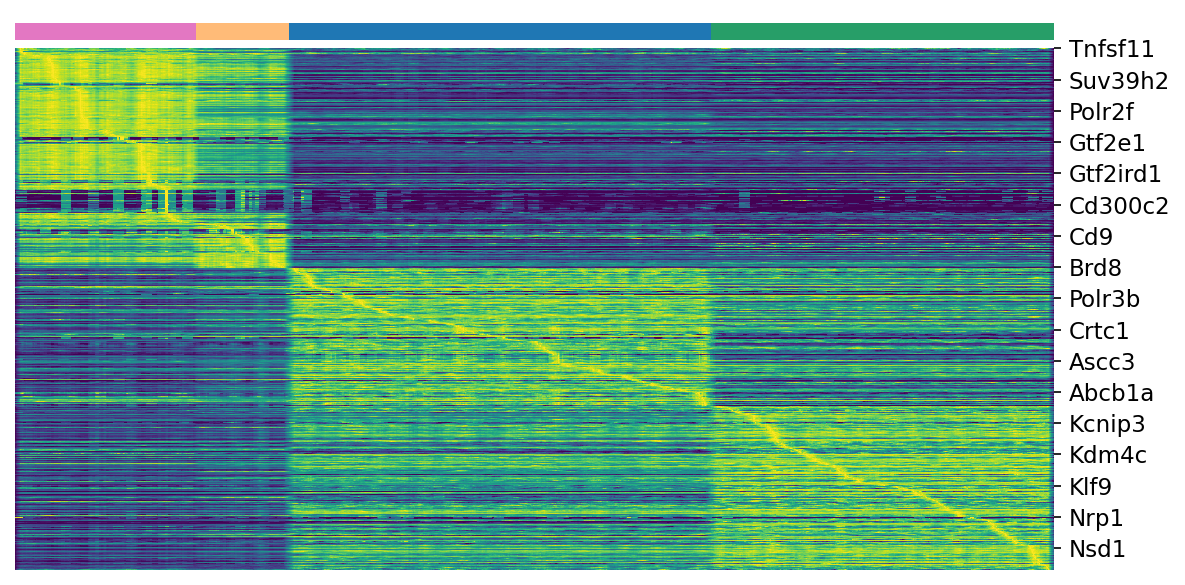

The data file committed next to this chart (first rows):
, Arm_P2, Arm_P4, Arm_P9, Arm_P10
Tnfsf11, 0.007109, 0.004976, 0.002649, 0.0001077
Gtf3c4, 0.078, 0.05461, 0.055, 0.06571
Bmi1, 0.231, 0.1778, 0.1622, 0.1529
Tbl1x, 0.6101, 0.5956, 0.4873, 0.4432
Toe1, 0.08393, 0.08515, 0.04396, 0.04393
Ccr9, 0.08518, 0.0793, 0.02204, 0.02062
Tnfrsf4, 0.1605, 0.06053, 0.02828, 0.01705
Jade1, 0.2957, 0.181, 0.2106, 0.1648
Sap30bp, 0.3752, 0.3803, 0.3364, 0.3172
Cxcr4, 0.5057, 0.4613, 0.2556, 0.2522
Sirt1, 0.2536, 0.2248, 0.2104, 0.2041
Psip1, 2.108, 1.918, 1.165, 1.565
Parp2, 0.5242, 0.4666, 0.2017, 0.1671
Hnrnpul1, 1.132, 1.157, 0.8573, 0.8846
Rnps1, 0.6264, 0.5321, 0.2981, 0.3573
Mtf2, 0.5289, 0.4888, 0.3223, 0.4045
Atf1, 1.009, 0.9076, 0.7068, 0.6579
E2f6, 0.0436, 0.02633, 0.01217, 0.007216
Polr2d, 0.7386, 0.6453, 0.3668, 0.3946
Cnot6, 0.9824, 0.8754, 0.5846, 0.6262
Myc, 0.4797, 0.3621, 0.196, 0.05395
Mycbp, 0.4234, 0.3193, 0.1617, 0.1662
Prdm1, 0.5044, 0.4695, 0.35, 0.4321
Gatad1, 0.2968, 0.2586, 0.1271, 0.1572
Nono, 1.025, 0.9367, 0.5051, 0.495
Fmr1, 0.8767, 0.7666, 0.5127, 0.5672
Timeless, 0.5848, 0.5348, 0.08329, 0.07436
Mcm4, 1.173, 0.9916, 0.238, 0.1769
Chaf1b, 0.9002, 0.8393, 0.296, 0.1949
Kntc1, 0.2161, 0.2184, 0.008394, 0.006284
Ttf2, 0.2627, 0.2661, 0.1319, 0.1139
Hdac3, 0.5432, 0.521, 0.3208, 0.3103
Mcm3, 3.74, 3.015, 0.5097, 0.3692
Mcm7, 2.285, 1.996, 0.2905, 0.2472
Cbx5, 1.547, 1.508, 0.3103, 0.2943
Papola, 1.573, 1.369, 1.088, 1.216
Ddb1, 1.165, 1.008, 0.4695, 0.4701
Cdc5l, 1.533, 1.474, 1.229, 1.213
Brca2, 0.4107, 0.3568, 0.03912, 0.01978
Mcm6, 3.446, 2.993, 0.9058, 0.846
Mcm5, 2.923, 2.625, 0.3298, 0.1957
Pnn, 3.013, 2.565, 2.095, 2.147
Plrg1, 0.3162, 0.3029, 0.1597, 0.1544
Mcm2, 1.625, 1.252, 0.247, 0.2033
Zfp207, 0.3921, 0.3732, 0.2387, 0.2811
Suv39h2, 0.09875, 0.07665, 0.00946, 0.005943
Hnrnpr, 1.49, 1.403, 1.067, 1.054
Ewsr1, 1.835, 1.754, 1.394, 1.368
Ecd, 0.3416, 0.273, 0.207, 0.2593
Cd160, 1.05, 0.9892, 0.5401, 0.4289
Tnfrsf9, 0.8493, 0.7279, 0.1447, 0.06167
Hivep3, 0.05775, 0.03849, 0.01671, 0.01774
Cd200, 0.03332, 0.01909, 0.01953, 0.007821
Tnfsf4, 0.006356, 0.00378, 0.004893, 0.0001645
Irf8, 0.4268, 0.3891, 0.2563, 0.1457
Coil, 0.1634, 0.1427, 0.09185, 0.07198
Wbp11, 1.23, 1.163, 0.6646, 0.6992
Men1, 0.07632, 0.06274, 0.03232, 0.04234
Prdm5, 0.01168, 0.002282, 5.668881e-06, 0.0
Cbx3, 0.2732, 0.2401, 0.09149, 0.09575
... 692 more rows
